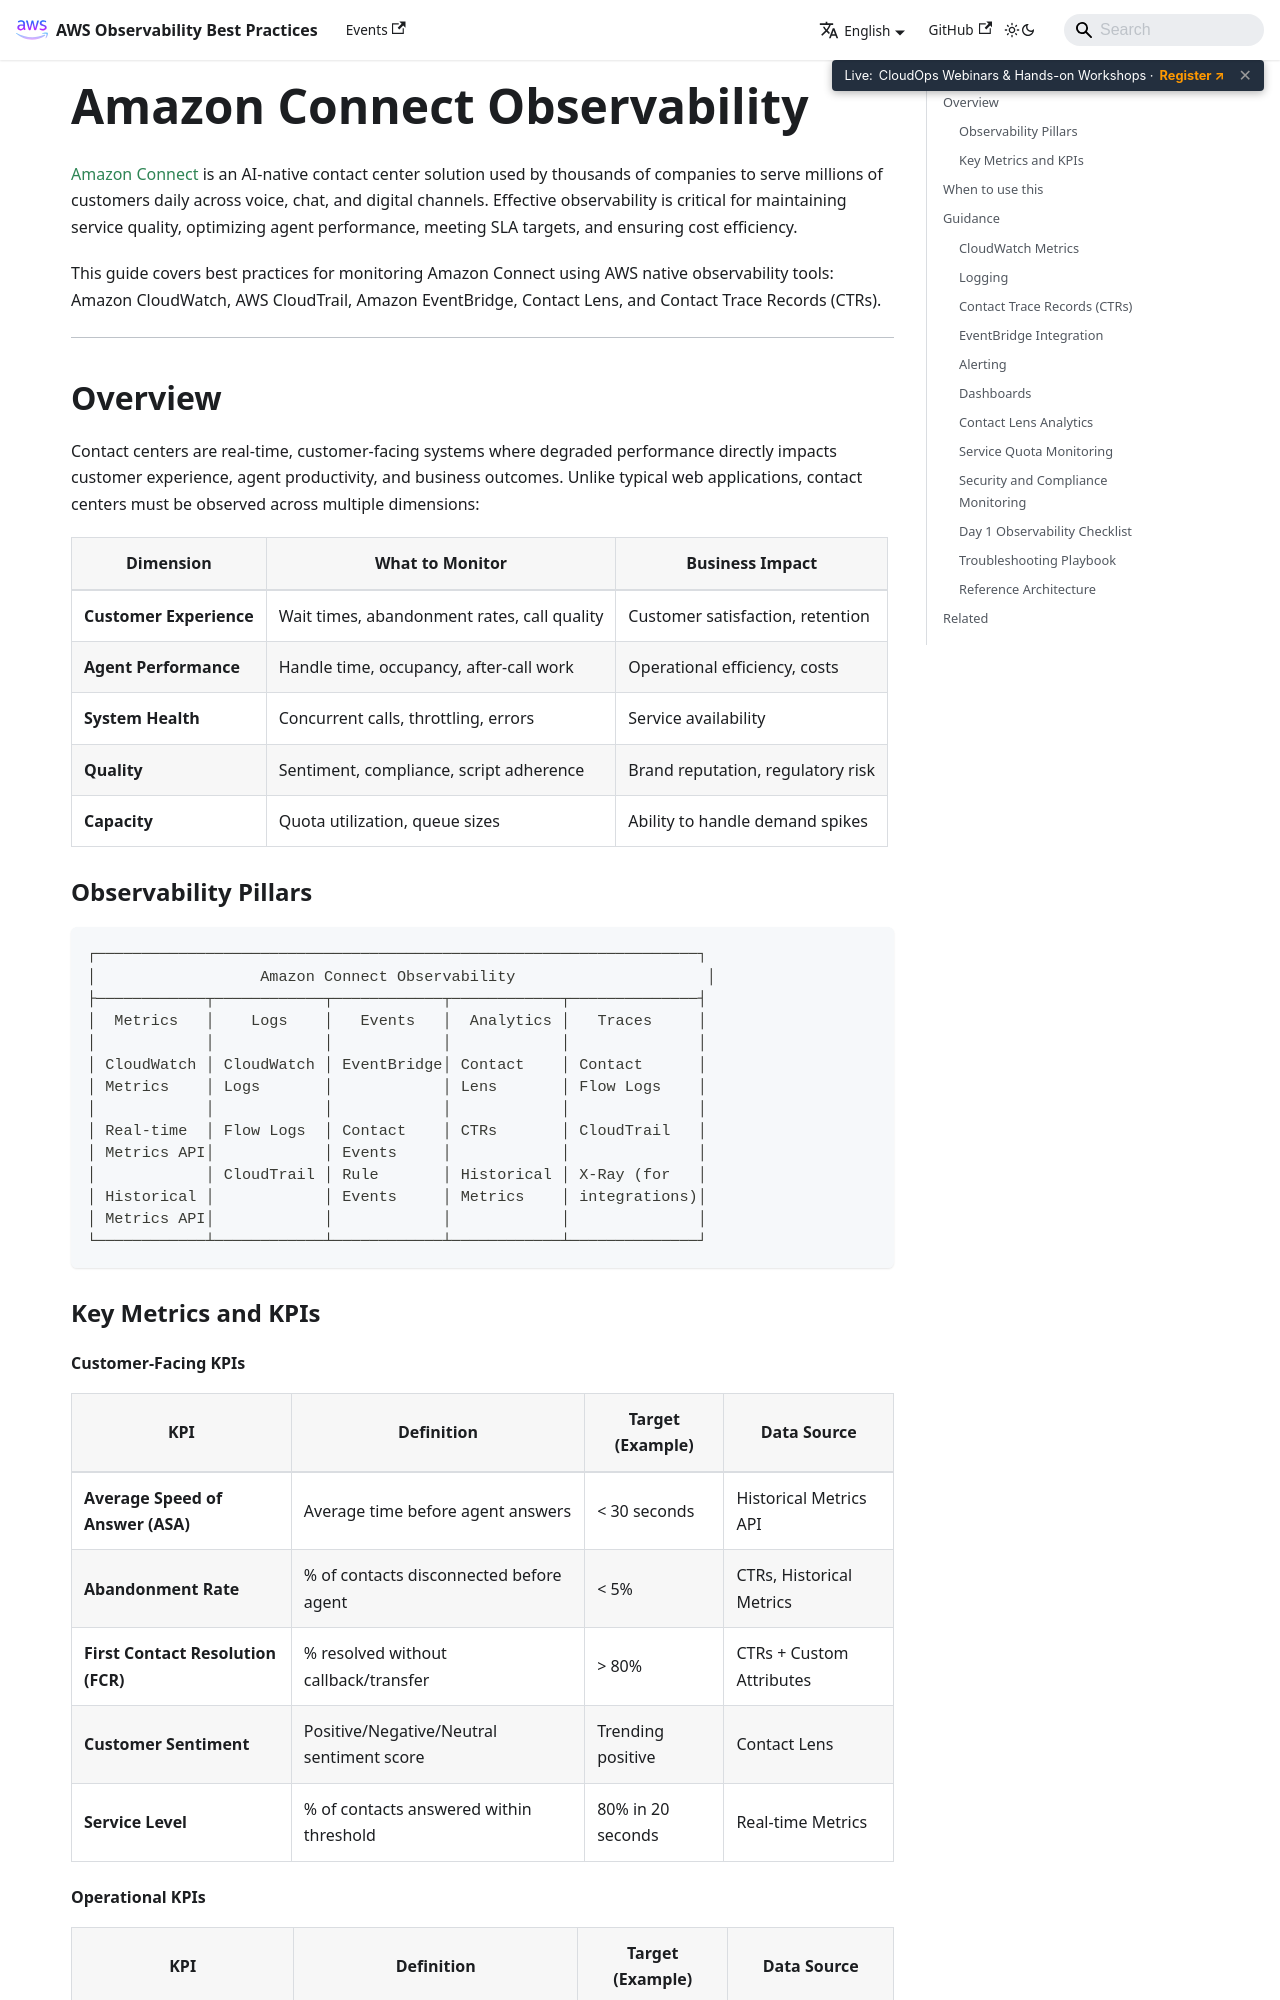

repository: aws-observability/observability-best-practices · page: solutions/amazon-connect-observability/index.html · generator: docusaurus

---
title: Amazon Connect Observability
sidebar_label: Amazon Connect
---
# Amazon Connect Observability

[Amazon Connect](https://aws.amazon.com/connect/) is an AI-native contact center solution used by thousands of companies to serve millions of customers daily across voice, chat, and digital channels. Effective observability is critical for maintaining service quality, optimizing agent performance, meeting SLA targets, and ensuring cost efficiency.

This guide covers best practices for monitoring Amazon Connect using AWS native observability tools: Amazon CloudWatch, AWS CloudTrail, Amazon EventBridge, Contact Lens, and Contact Trace Records (CTRs).

---

## Overview

Contact centers are real-time, customer-facing systems where degraded performance directly impacts customer experience, agent productivity, and business outcomes. Unlike typical web applications, contact centers must be observed across multiple dimensions:

| Dimension | What to Monitor | Business Impact |
|-----------|----------------|-----------------|
| **Customer Experience** | Wait times, abandonment rates, call quality | Customer satisfaction, retention |
| **Agent Performance** | Handle time, occupancy, after-call work | Operational efficiency, costs |
| **System Health** | Concurrent calls, throttling, errors | Service availability |
| **Quality** | Sentiment, compliance, script adherence | Brand reputation, regulatory risk |
| **Capacity** | Quota utilization, queue sizes | Ability to handle demand spikes |

### Observability Pillars

```
┌──────────────────────────────────────────────────────────────────┐
│                  Amazon Connect Observability                     │
├────────────┬────────────┬────────────┬────────────┬──────────────┤
│  Metrics   │    Logs    │   Events   │  Analytics │   Traces     │
│            │            │            │            │              │
│ CloudWatch │ CloudWatch │ EventBridge│ Contact    │ Contact      │
│ Metrics    │ Logs       │            │ Lens       │ Flow Logs    │
│            │            │            │            │              │
│ Real-time  │ Flow Logs  │ Contact    │ CTRs       │ CloudTrail   │
│ Metrics API│            │ Events     │            │              │
│            │ CloudTrail │ Rule       │ Historical │ X-Ray (for   │
│ Historical │            │ Events     │ Metrics    │ integrations)│
│ Metrics API│            │            │            │              │
└────────────┴────────────┴────────────┴────────────┴──────────────┘
```

### Key Metrics and KPIs
